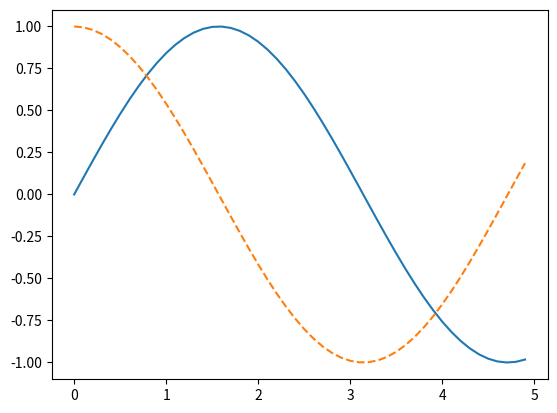

Recreate this plot in Python.
import numpy as np
import matplotlib.pyplot as plt

def main():
    print("Plotting: ")
    x = np.arange(0, 5, 0.1);
    fig = plt.figure()
    plt.plot(x, np.sin(x), '-')
    plt.plot(x, np.cos(x), '--');
        
    plt.show()
    
if __name__ == "__main__":
    main()





